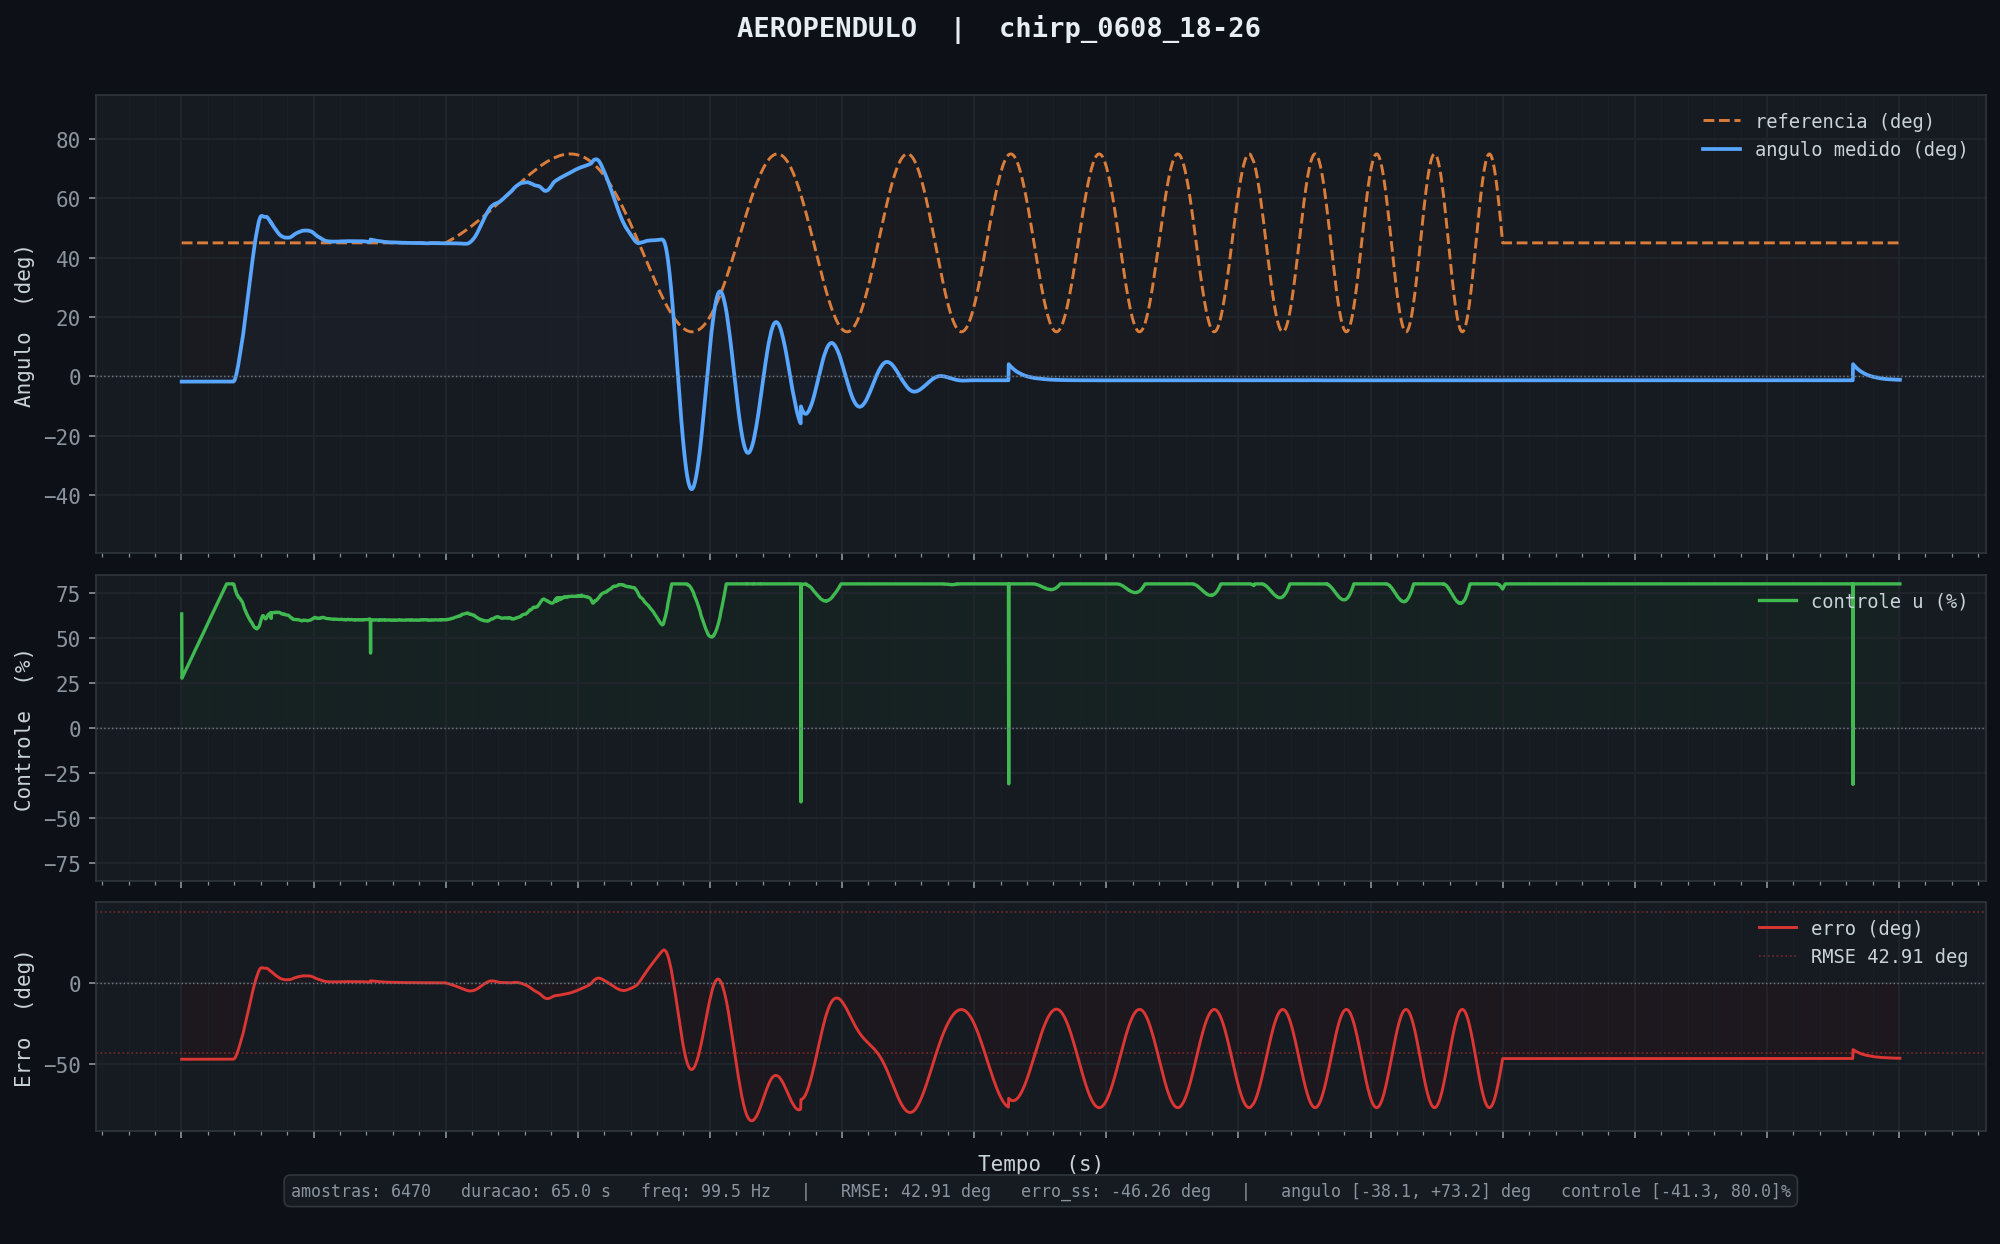

Source data for this figure (header and first rows):
tempo_ms, angulo_deg, u_pct, referencia
12, -1.80, 63.28, 45.00
22, -1.80, 27.56, 45.00
32, -1.80, 27.91, 45.00
42, -1.80, 28.21, 45.00
52, -1.80, 28.56, 45.00
62, -1.81, 28.87, 45.00
72, -1.81, 29.24, 45.00
82, -1.81, 29.44, 45.00
92, -1.81, 29.77, 45.00
102, -1.81, 30.10, 45.00
112, -1.82, 30.46, 45.00
122, -1.82, 30.68, 45.00
132, -1.82, 31.03, 45.00
143, -1.82, 31.32, 45.00
152, -1.82, 31.64, 45.00
162, -1.82, 31.93, 45.00
172, -1.81, 32.21, 45.00
183, -1.81, 32.56, 45.00
192, -1.82, 32.94, 45.00
202, -1.82, 33.25, 45.00
212, -1.82, 33.47, 45.00
223, -1.81, 33.74, 45.00
233, -1.81, 34.11, 45.00
242, -1.81, 34.40, 45.00
252, -1.81, 34.70, 45.00
262, -1.81, 35.05, 45.00
273, -1.81, 35.35, 45.00
283, -1.81, 35.65, 45.00
292, -1.81, 35.94, 45.00
302, -1.80, 36.20, 45.00
313, -1.80, 36.60, 45.00
323, -1.80, 36.96, 45.00
332, -1.81, 37.27, 45.00
342, -1.81, 37.57, 45.00
353, -1.81, 37.81, 45.00
363, -1.80, 38.11, 45.00
373, -1.80, 38.41, 45.00
382, -1.80, 38.73, 45.00
392, -1.80, 39.10, 45.00
403, -1.80, 39.46, 45.00
413, -1.80, 39.75, 45.00
422, -1.81, 40.04, 45.00
432, -1.81, 40.40, 45.00
443, -1.81, 40.66, 45.00
453, -1.80, 40.88, 45.00
463, -1.80, 41.27, 45.00
472, -1.81, 41.65, 45.00
483, -1.81, 41.92, 45.00
493, -1.81, 42.25, 45.00
503, -1.81, 42.56, 45.00
513, -1.82, 42.89, 45.00
523, -1.82, 43.18, 45.00
533, -1.82, 43.46, 45.00
543, -1.82, 43.81, 45.00
553, -1.82, 44.12, 45.00
562, -1.83, 44.46, 45.00
573, -1.83, 44.74, 45.00
583, -1.82, 44.95, 45.00
593, -1.82, 45.26, 45.00
603, -1.82, 45.57, 45.00
... 6,410 more rows
